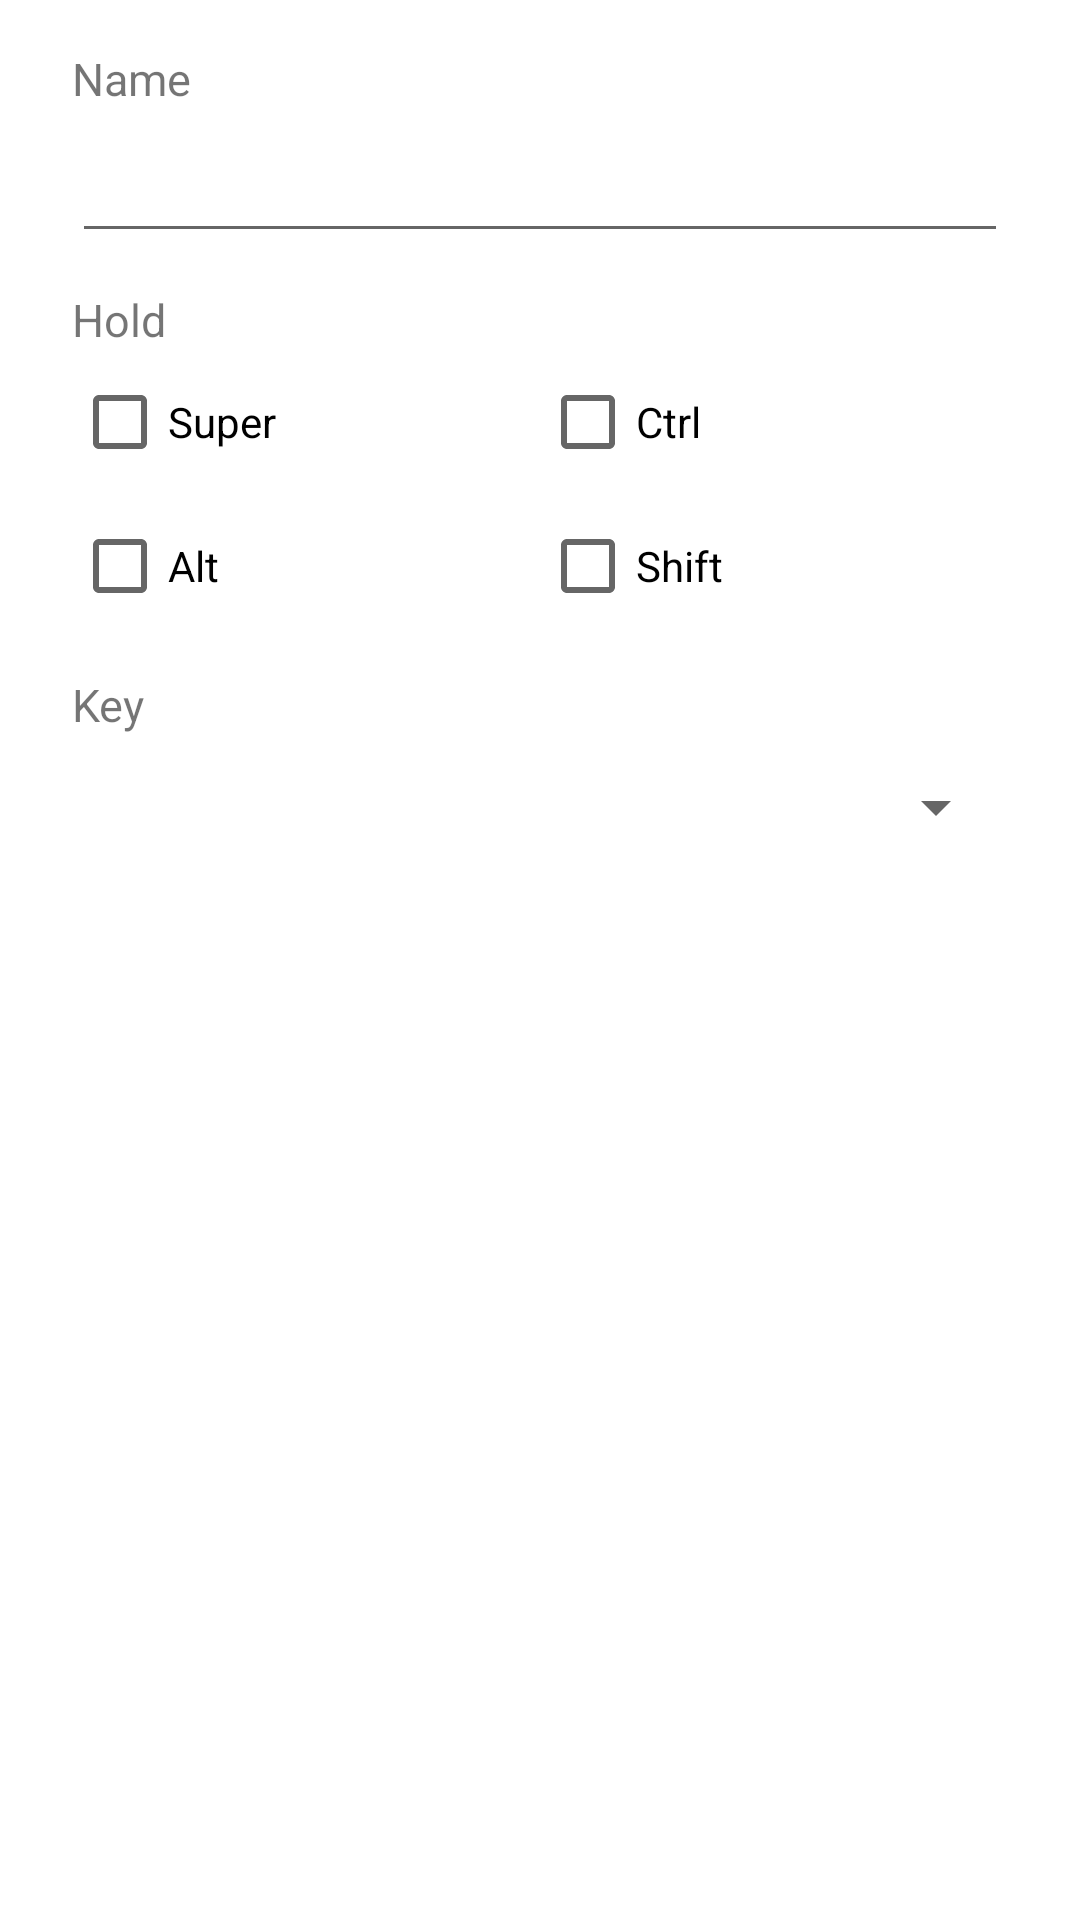

Android layout source for this screen:
<!-- AndroidManifest.xml: fallback theme Theme.MaterialComponents.DayNight.NoActionBar -->
<!-- res/layout/dialog_shortcut.xml -->
<?xml version="1.0" encoding="utf-8"?>
<ScrollView xmlns:android="http://schemas.android.com/apk/res/android"
    android:layout_width="match_parent"
    android:layout_height="wrap_content">

    <LinearLayout
        android:layout_width="match_parent"
        android:layout_height="wrap_content"
        android:orientation="vertical"
        android:paddingStart="24dp"
        android:paddingTop="16dp"
        android:paddingEnd="24dp">

        <TextView
            android:layout_width="match_parent"
            android:layout_height="wrap_content"
            android:labelFor="@+id/shortcut_name"
            android:text="@string/settings_shortcut_name"
            android:textSize="15sp" />

        <EditText
            android:id="@+id/shortcut_name"
            android:layout_width="match_parent"
            android:layout_height="wrap_content"
            android:importantForAutofill="no"
            android:inputType="text|textCapSentences"
            android:maxLength="30"
            android:minHeight="48dp" />

        <TextView
            android:layout_width="match_parent"
            android:layout_height="wrap_content"
            android:layout_marginTop="12dp"
            android:text="@string/settings_shortcut_hold"
            android:textSize="15sp" />

        <LinearLayout
            android:layout_width="match_parent"
            android:layout_height="wrap_content"
            android:orientation="horizontal">

            <CheckBox
                android:id="@+id/mod_super"
                android:layout_width="0dp"
                android:layout_height="wrap_content"
                android:layout_weight="1"
                android:minHeight="48dp"
                android:text="@string/mod_super" />

            <CheckBox
                android:id="@+id/mod_ctrl"
                android:layout_width="0dp"
                android:layout_height="wrap_content"
                android:layout_weight="1"
                android:minHeight="48dp"
                android:text="@string/mod_ctrl" />
        </LinearLayout>

        <LinearLayout
            android:layout_width="match_parent"
            android:layout_height="wrap_content"
            android:orientation="horizontal">

            <CheckBox
                android:id="@+id/mod_alt"
                android:layout_width="0dp"
                android:layout_height="wrap_content"
                android:layout_weight="1"
                android:minHeight="48dp"
                android:text="@string/mod_alt" />

            <CheckBox
                android:id="@+id/mod_shift"
                android:layout_width="0dp"
                android:layout_height="wrap_content"
                android:layout_weight="1"
                android:minHeight="48dp"
                android:text="@string/mod_shift" />
        </LinearLayout>

        <TextView
            android:layout_width="match_parent"
            android:layout_height="wrap_content"
            android:layout_marginTop="12dp"
            android:labelFor="@+id/shortcut_key"
            android:text="@string/settings_shortcut_key"
            android:textSize="15sp" />

        <Spinner
            android:id="@+id/shortcut_key"
            android:layout_width="match_parent"
            android:layout_height="wrap_content"
            android:minHeight="48dp" />

        <TextView
            android:id="@+id/dialog_problem"
            android:layout_width="match_parent"
            android:layout_height="wrap_content"
            android:layout_marginTop="8dp"
            android:drawablePadding="8dp"
            android:textSize="14sp"
            android:visibility="gone" />
    </LinearLayout>
</ScrollView>
<!-- resources referenced by this layout -->
<resources>
  <string name="mod_alt">Alt</string>
  <string name="mod_ctrl">Ctrl</string>
  <string name="mod_shift">Shift</string>
  <string name="mod_super">Super</string>
  <string name="settings_shortcut_hold">Hold</string>
  <string name="settings_shortcut_key">Key</string>
  <string name="settings_shortcut_name">Name</string>
</resources>
